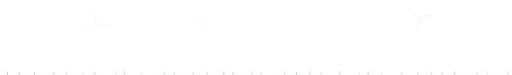
t = 0.00 s
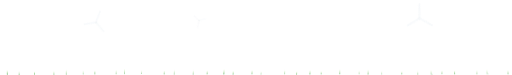
t = 1.67 s
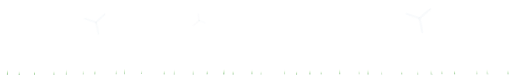
t = 3.33 s
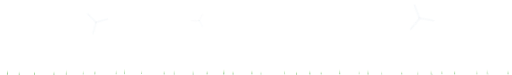
t = 5.00 s
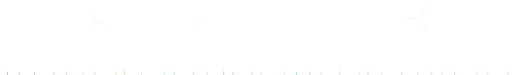
t = 6.67 s
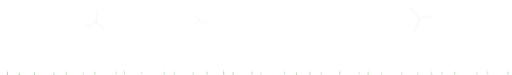
t = 8.33 s

The animated SVG that drew these frames (rendered in a browser with its animation timeline set to each time). Animation: 2 CSS @keyframes rules; frames cover the first 8.33 s, repeats indefinitely.

<svg xmlns="http://www.w3.org/2000/svg" viewBox="0 0 1440 210" preserveAspectRatio="none" aria-hidden="true"><style>.sp{animation:spin 16s linear infinite}.s2{animation-duration:22s}.s3{animation-duration:12s}@keyframes spin{to{transform:rotate(360deg)}}.gr{animation:sw 5.5s ease-in-out infinite alternate}@keyframes sw{from{transform:rotate(-2.6deg)}to{transform:rotate(3deg)}}@media (prefers-reduced-motion:reduce){.sp,.gr{animation:none}}</style><defs><path id="bl" d="M-1.5 0Q-3 -20 -.8 -46Q.4 -47.5 1.3 -45.5Q1.9 -20 1.5 0Z" fill="#fff" stroke="#c4d2e0" stroke-width=".4"/><linearGradient id="gb" x1="0" y1="1" x2="0" y2="0"><stop offset="0" stop-color="#1f8a2a"/><stop offset="1" stop-color="#9fe85a"/></linearGradient></defs><g transform="translate(560.0 57.8)"><g class="sp " style="animation-delay:-1.6s"><g transform="scale(0.440)"><use href="#bl"/><use href="#bl" transform="rotate(120)"/><use href="#bl" transform="rotate(240)"/></g></g><circle r="1.23" fill="#fff" stroke="#cbd5df" stroke-width=".3"/></g><g transform="translate(270.0 62.3)"><g class="sp s2" style="animation-delay:-6.9s"><g transform="scale(0.740)"><use href="#bl"/><use href="#bl" transform="rotate(120)"/><use href="#bl" transform="rotate(240)"/></g></g><circle r="2.07" fill="#fff" stroke="#cbd5df" stroke-width=".3"/></g><g transform="translate(1180.0 51.3)"><g class="sp s3" style="animation-delay:-6.3s"><g transform="scale(0.880)"><use href="#bl"/><use href="#bl" transform="rotate(120)"/><use href="#bl" transform="rotate(240)"/></g></g><circle r="2.46" fill="#fff" stroke="#cbd5df" stroke-width=".3"/></g><g transform="translate(20.5 209.0)"><path class="gr" style="animation-delay:-0.12s;animation-duration:5.5s" d="M-0.82 0Q-0.38 -7.5 0.06 -13.5Q0.44 -6.8 0.82 0Z" fill="url(#gb)"/></g><g transform="translate(54.6 209.5)"><path class="gr" style="animation-delay:-0.33s;animation-duration:6.0s" d="M-0.73 0Q-1.19 -5.8 -1.64 -10.6Q-0.45 -5.3 0.73 0Z" fill="url(#gb)"/></g><g transform="translate(96.8 208.9)"><path class="gr" style="animation-delay:-0.58s;animation-duration:6.2s" d="M-0.90 0Q-0.09 -4.6 0.71 -8.3Q0.81 -4.1 0.90 0Z" fill="url(#gb)"/></g><g transform="translate(152.2 209.4)"><path class="gr" style="animation-delay:-0.91s;animation-duration:6.3s" d="M-0.70 0Q-1.06 -5.7 -1.42 -10.3Q-0.36 -5.2 0.70 0Z" fill="url(#gb)"/></g><g transform="translate(186.1 209.1)"><path class="gr" style="animation-delay:-1.12s;animation-duration:5.4s" d="M-0.55 0Q0.78 -7.5 2.11 -13.7Q1.33 -6.9 0.55 0Z" fill="url(#gb)"/></g><g transform="translate(234.7 208.6)"><path class="gr" style="animation-delay:-1.41s;animation-duration:6.2s" d="M-0.57 0Q-1.24 -6.3 -1.90 -11.4Q-0.66 -5.7 0.57 0Z" fill="url(#gb)"/></g><g transform="translate(266.3 207.5)"><path class="gr" style="animation-delay:-1.60s;animation-duration:6.0s" d="M-0.89 0Q0.23 -5.2 1.34 -9.5Q1.11 -4.7 0.89 0Z" fill="url(#gb)"/></g><g transform="translate(326.6 208.0)"><path class="gr" style="animation-delay:-1.96s;animation-duration:6.1s" d="M-0.55 0Q-0.33 -7.2 -0.11 -13.1Q0.22 -6.6 0.55 0Z" fill="url(#gb)"/></g><g transform="translate(349.9 207.2)"><path class="gr" style="animation-delay:-2.10s;animation-duration:5.4s" d="M-0.66 0Q-0.68 -7.8 -0.69 -14.2Q-0.01 -7.1 0.66 0Z" fill="url(#gb)"/></g><g transform="translate(398.5 207.0)"><path class="gr" style="animation-delay:-2.39s;animation-duration:5.9s" d="M-0.51 0Q-1.04 -5.9 -1.57 -10.7Q-0.53 -5.4 0.51 0Z" fill="url(#gb)"/></g><g transform="translate(461.4 208.3)"><path class="gr" style="animation-delay:-2.77s;animation-duration:5.0s" d="M-0.72 0Q0.15 -6.3 1.02 -11.4Q0.87 -5.7 0.72 0Z" fill="url(#gb)"/></g><g transform="translate(490.7 208.1)"><path class="gr" style="animation-delay:-2.94s;animation-duration:5.2s" d="M-0.57 0Q-1.02 -6.8 -1.47 -12.4Q-0.45 -6.2 0.57 0Z" fill="url(#gb)"/></g><g transform="translate(543.9 208.6)"><path class="gr" style="animation-delay:-3.26s;animation-duration:4.7s" d="M-0.62 0Q-1.18 -6.7 -1.74 -12.2Q-0.56 -6.1 0.62 0Z" fill="url(#gb)"/></g><g transform="translate(582.4 207.6)"><path class="gr" style="animation-delay:-3.49s;animation-duration:6.2s" d="M-0.77 0Q-0.05 -5.8 0.67 -10.6Q0.72 -5.3 0.77 0Z" fill="url(#gb)"/></g><g transform="translate(629.6 208.5)"><path class="gr" style="animation-delay:-3.78s;animation-duration:6.2s" d="M-0.88 0Q-0.20 -8.2 0.49 -14.9Q0.69 -7.5 0.88 0Z" fill="url(#gb)"/></g><g transform="translate(656.2 208.6)"><path class="gr" style="animation-delay:-3.94s;animation-duration:4.7s" d="M-0.85 0Q-1.02 -5.4 -1.18 -9.7Q-0.17 -4.9 0.85 0Z" fill="url(#gb)"/></g><g transform="translate(709.2 207.6)"><path class="gr" style="animation-delay:-4.26s;animation-duration:5.1s" d="M-0.83 0Q-1.33 -6.3 -1.84 -11.4Q-0.50 -5.7 0.83 0Z" fill="url(#gb)"/></g><g transform="translate(734.1 208.5)"><path class="gr" style="animation-delay:-4.40s;animation-duration:6.2s" d="M-0.53 0Q-0.53 -5.1 -0.54 -9.2Q-0.00 -4.6 0.53 0Z" fill="url(#gb)"/></g><g transform="translate(799.9 207.6)"><path class="gr" style="animation-delay:-4.80s;animation-duration:5.5s" d="M-0.60 0Q0.64 -6.2 1.88 -11.4Q1.24 -5.7 0.60 0Z" fill="url(#gb)"/></g><g transform="translate(833.6 209.4)"><path class="gr" style="animation-delay:-5.00s;animation-duration:6.2s" d="M-0.84 0Q0.09 -5.2 1.01 -9.5Q0.92 -4.7 0.84 0Z" fill="url(#gb)"/></g><g transform="translate(871.7 208.4)"><path class="gr" style="animation-delay:-5.23s;animation-duration:5.6s" d="M-0.84 0Q-0.84 -6.6 -0.83 -12.1Q0.00 -6.0 0.84 0Z" fill="url(#gb)"/></g><g transform="translate(903.0 207.6)"><path class="gr" style="animation-delay:-5.42s;animation-duration:4.6s" d="M-0.77 0Q0.27 -4.4 1.32 -8.1Q1.05 -4.0 0.77 0Z" fill="url(#gb)"/></g><g transform="translate(956.1 207.9)"><path class="gr" style="animation-delay:-5.74s;animation-duration:5.3s" d="M-0.73 0Q-0.98 -7.7 -1.22 -14.0Q-0.24 -7.0 0.73 0Z" fill="url(#gb)"/></g><g transform="translate(1010.8 207.2)"><path class="gr" style="animation-delay:-6.07s;animation-duration:4.6s" d="M-0.54 0Q-0.92 -4.9 -1.31 -8.9Q-0.38 -4.5 0.54 0Z" fill="url(#gb)"/></g><g transform="translate(1035.8 209.1)"><path class="gr" style="animation-delay:-6.22s;animation-duration:5.6s" d="M-0.76 0Q-1.33 -7.7 -1.89 -14.1Q-0.56 -7.0 0.76 0Z" fill="url(#gb)"/></g><g transform="translate(1074.0 208.3)"><path class="gr" style="animation-delay:-6.44s;animation-duration:5.3s" d="M-0.57 0Q-0.83 -5.2 -1.09 -9.5Q-0.26 -4.8 0.57 0Z" fill="url(#gb)"/></g><g transform="translate(1129.5 208.1)"><path class="gr" style="animation-delay:-6.78s;animation-duration:6.0s" d="M-0.78 0Q0.17 -4.6 1.12 -8.3Q0.95 -4.2 0.78 0Z" fill="url(#gb)"/></g><g transform="translate(1174.6 209.5)"><path class="gr" style="animation-delay:-7.05s;animation-duration:4.9s" d="M-0.53 0Q0.27 -6.2 1.07 -11.2Q0.80 -5.6 0.53 0Z" fill="url(#gb)"/></g><g transform="translate(1214.2 208.9)"><path class="gr" style="animation-delay:-7.29s;animation-duration:5.3s" d="M-0.63 0Q-1.37 -7.1 -2.12 -12.9Q-0.75 -6.4 0.63 0Z" fill="url(#gb)"/></g><g transform="translate(1243.0 207.2)"><path class="gr" style="animation-delay:-7.46s;animation-duration:6.3s" d="M-0.70 0Q-0.26 -5.5 0.18 -10.1Q0.44 -5.0 0.70 0Z" fill="url(#gb)"/></g><g transform="translate(1278.2 208.0)"><path class="gr" style="animation-delay:-7.67s;animation-duration:5.2s" d="M-0.79 0Q0.57 -6.4 1.94 -11.6Q1.37 -5.8 0.79 0Z" fill="url(#gb)"/></g><g transform="translate(1340.9 208.2)"><path class="gr" style="animation-delay:-8.05s;animation-duration:6.4s" d="M-0.53 0Q0.41 -6.6 1.35 -11.9Q0.94 -6.0 0.53 0Z" fill="url(#gb)"/></g><g transform="translate(1371.6 208.7)"><path class="gr" style="animation-delay:-8.23s;animation-duration:4.7s" d="M-0.54 0Q-1.41 -8.2 -2.28 -15.0Q-0.87 -7.5 0.54 0Z" fill="url(#gb)"/></g><g transform="translate(1429.5 207.6)"><path class="gr" style="animation-delay:-8.58s;animation-duration:5.8s" d="M-0.75 0Q-1.34 -6.1 -1.93 -11.1Q-0.59 -5.6 0.75 0Z" fill="url(#gb)"/></g></svg>
